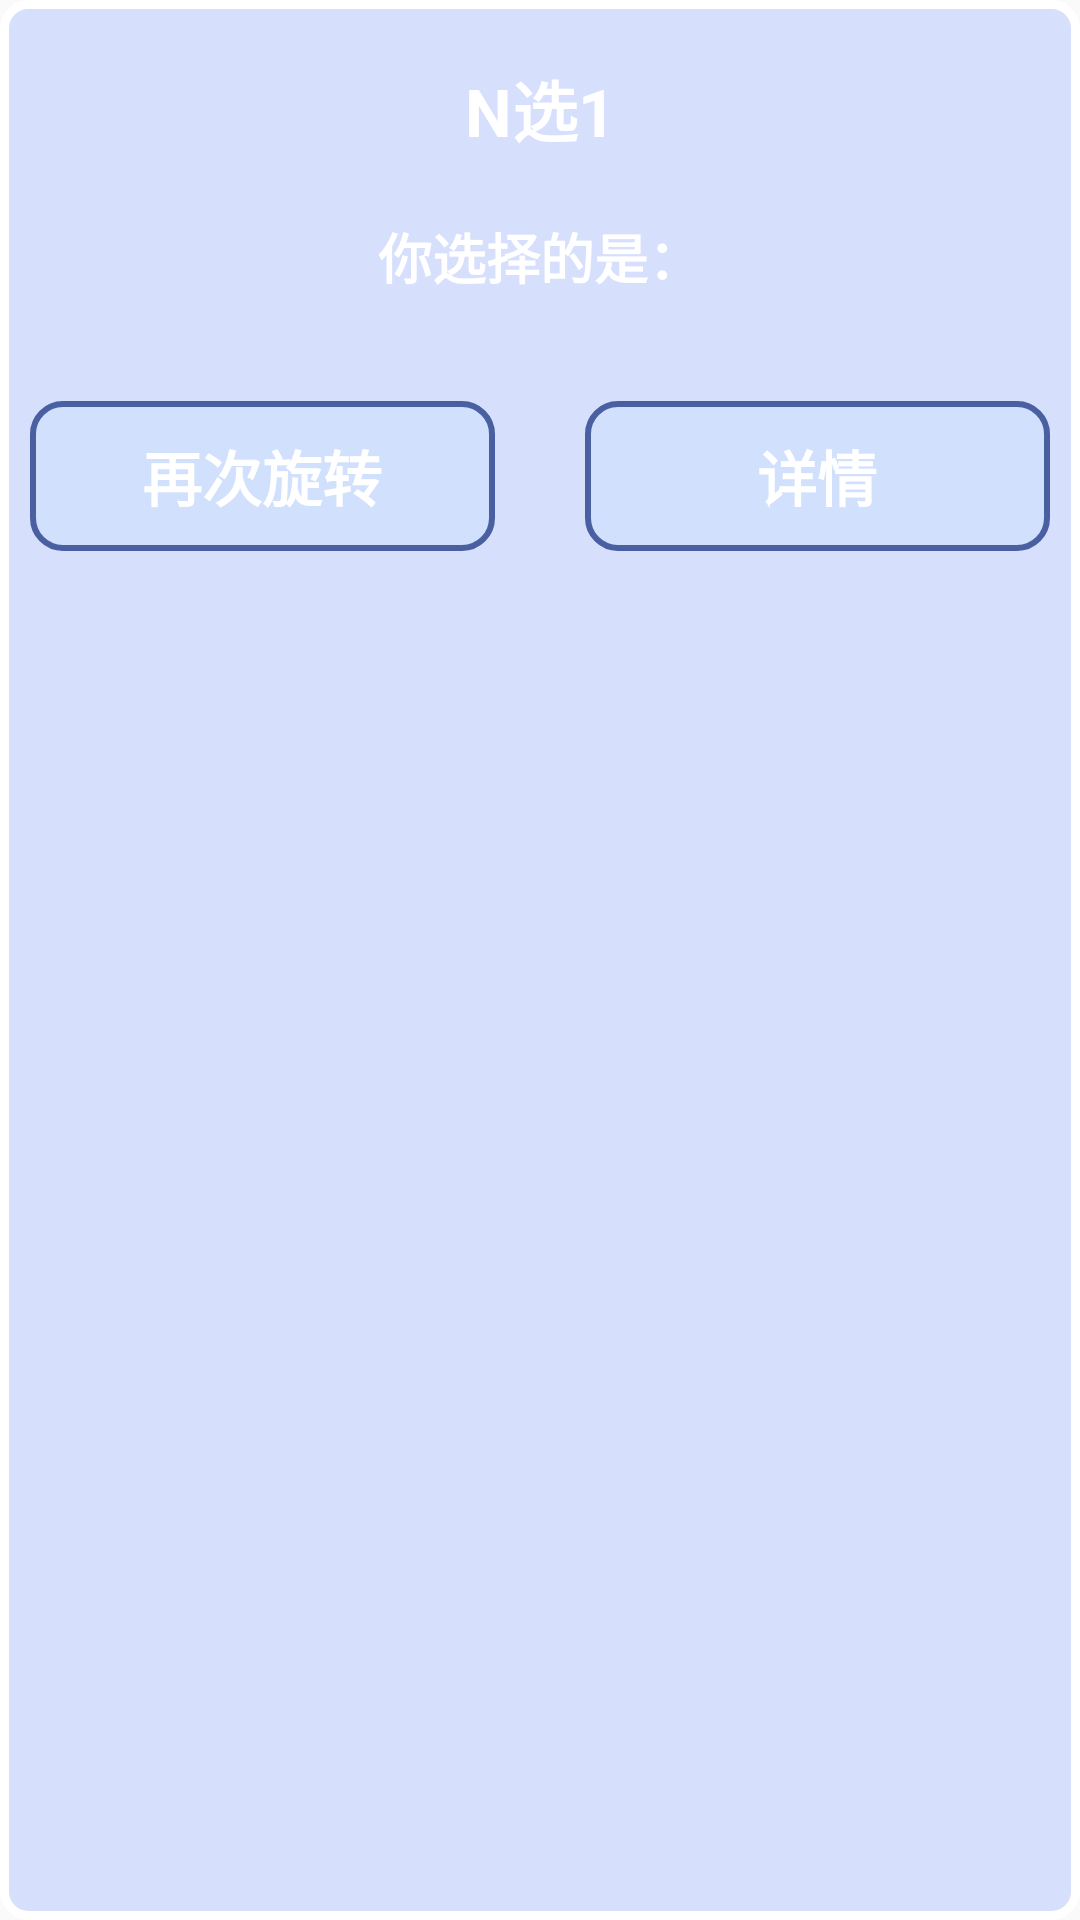

Reconstruct the res/layout file that produces this screen, plus the resources it refers to.
<!-- AndroidManifest.xml: application theme AppTheme -->
<!-- res/layout/my_dialog_layout.xml -->
<?xml version="1.0" encoding="utf-8"?>
<LinearLayout xmlns:android="http://schemas.android.com/apk/res/android"
    android:orientation="vertical"
    android:layout_width="280dp"
    android:layout_height="wrap_content"
    android:background="@drawable/shape_dialog">

        <TextView
            android:id="@+id/title"
            android:layout_marginLeft="10dp"
            android:layout_marginRight="10dp"
            android:layout_marginTop="20dp"
            android:layout_marginBottom="20dp"
            android:layout_width="match_parent"
            android:layout_height="wrap_content"
            android:layout_gravity="center"
            android:gravity="center"
            android:text="N选1"
            android:textColor="@android:color/white"
            android:textStyle="bold"
            android:textSize="22sp" />

        <TextView
            android:id="@+id/message"
            android:layout_width="match_parent"
            android:layout_height="wrap_content"
            android:textColor="@android:color/white"
            android:textStyle="bold"
            android:layout_marginLeft="10dp"
            android:layout_marginRight="10dp"
            android:gravity="center"
            android:textSize="18sp"
            android:text="你选择的是：" />


        <LinearLayout
            android:weightSum="2"
            android:layout_marginTop="35dp"
            android:layout_marginLeft="10dp"
            android:layout_marginRight="10dp"
            android:layout_marginBottom="10dp"
            android:layout_width="match_parent"
            android:layout_height="50dp"
            android:orientation="horizontal">

            <Button
                android:id="@+id/spin"
                android:layout_width="0dp"
                android:layout_marginRight="15dp"
                android:layout_height="match_parent"
                android:layout_weight="1"
                android:background="@drawable/selector_button"
                android:gravity="center"
                android:text="再次旋转"
                android:textColor="@android:color/white"
                android:textStyle="bold"
                android:textSize="20sp" />

            <Button
                android:id="@+id/details"
                android:layout_marginLeft="15dp"
                android:layout_width="0dp"
                android:layout_height="match_parent"
                android:layout_weight="1"
                android:background="@drawable/selector_button"
                android:gravity="center"
                android:text="详情"
                android:textColor="@android:color/white"
                android:textStyle="bold"
                android:textSize="20sp" />
        </LinearLayout>
    </LinearLayout>
<!-- resources referenced by this layout -->
<resources>
  <!-- drawable selector_button (drawable) -->
  <?xml version="1.0" encoding="utf-8"?>
  <selector xmlns:android="http://schemas.android.com/apk/res/android">
      <item android:drawable="@drawable/shape_button_transparent_selected" android:state_pressed="true"/>
      <item android:drawable="@drawable/shape_button_transparent_selected" android:state_selected="true"/>
      <item android:drawable="@drawable/shape_button_transparent" />
  </selector>
  <!-- drawable shape_dialog (drawable) -->
  <?xml version="1.0" encoding="utf-8"?>
  <shape xmlns:android="http://schemas.android.com/apk/res/android">
  
      <solid android:color="#334876FF" />
      <stroke
          android:width="3dp"
          android:color="#ffffff" />
      
      <corners android:radius="8dp" />
  
  </shape>
  <style name="AppTheme" parent="Theme.AppCompat.Light.NoActionBar">
          
          <item name="colorPrimary">@color/colorPrimary</item>
          <item name="colorPrimaryDark">@color/colorPrimaryDark</item>
          <item name="colorAccent">@color/colorAccent</item>
      </style>
  <!-- drawable shape_button_transparent_selected (drawable) -->
  <?xml version="1.0" encoding="utf-8"?>
  <shape xmlns:android="http://schemas.android.com/apk/res/android" android:shape="rectangle">
      <solid android:color="#806CA6CD" />
      <stroke android:color="#CC27408B" android:width="2dp"/>
      <corners android:radius="10dp"/>
  </shape>
  <!-- drawable shape_button_transparent (drawable) -->
  <?xml version="1.0" encoding="utf-8"?>
  <shape xmlns:android="http://schemas.android.com/apk/res/android" android:shape="rectangle">
      <solid android:color="#53C6E2FF" />
      <stroke android:color="#CC27408B" android:width="2dp"/>
      <corners android:radius="10dp"/>
  </shape>
  <color name="colorPrimary">#3F51B5</color>
  <color name="colorPrimaryDark">#303F9F</color>
  <color name="colorAccent">#FF4081</color>
</resources>
